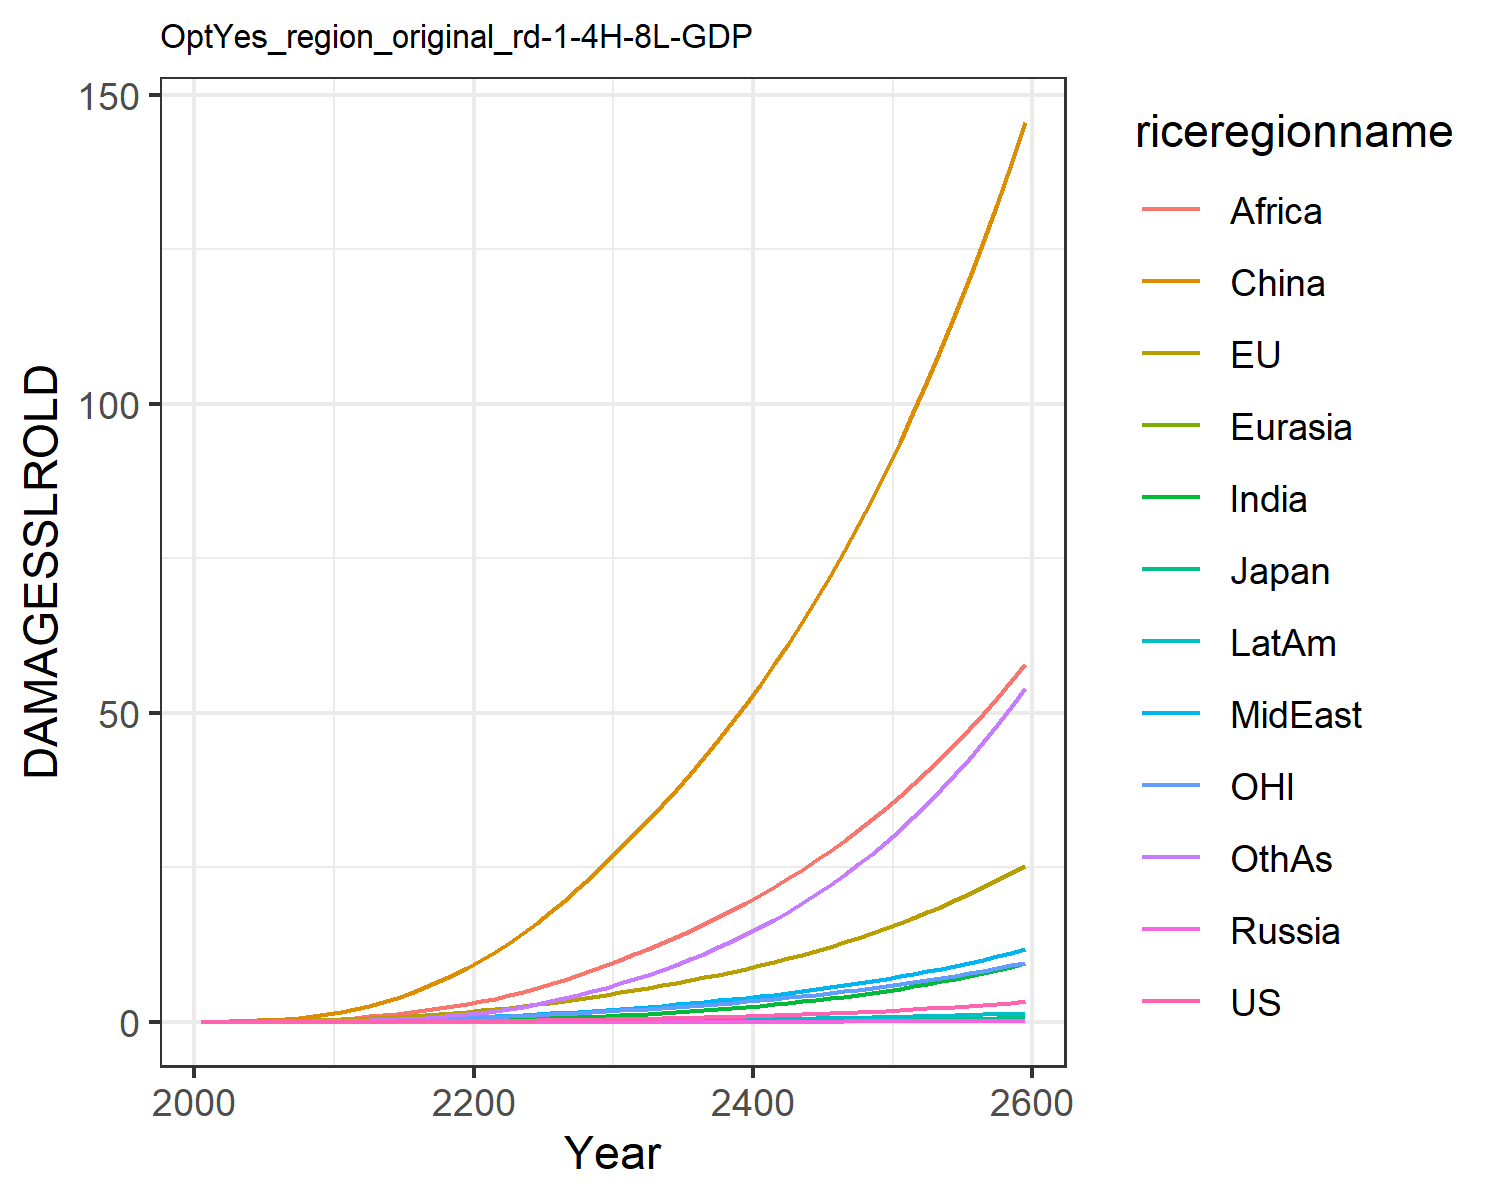

The table this chart was drawn from, first rows:
0.0, 0.0, 0.0, 0.0, 0.0, 0.0, 0.0, 0.0, 0.0, 0.0, 0.0, 0.0
0.0001209, 0.01799, 0.0005782, 2.822670147321079e-6, 2.953692180281773e-5, 0.03396, 3.473030891534965e-5, 0.001938, 0.002097, 1.4944803394970092e-5, 0.007629, 0.0001533
0.0002328, 0.02865, 0.0008358, 5.2420852403349575e-6, 5.3294275824424487e-5, 0.06983, 9.285818120171732e-5, 0.003974, 0.005214, 3.433684097109551e-5, 0.01247, 0.0004048
0.0004704, 0.04488, 0.001193, 1.0368973221645572e-5, 9.91824260413931e-5, 0.1286, 0.0002581, 0.008003, 0.01325, 8.29660799929984e-5, 0.01979, 0.001172
0.0008719, 0.06616, 0.001568, 1.8803428811334232e-5, 0.0001683, 0.2134, 0.0006153, 0.01455, 0.02916, 0.0001765, 0.02919, 0.002909
0.001515, 0.09345, 0.002061, 3.195140401633535e-5, 0.0002647, 0.3265, 0.001278, 0.02398, 0.05522, 0.0003369, 0.04086, 0.006265
0.002488, 0.1272, 0.002721, 5.144324328106974e-5, 0.0003943, 0.4751, 0.002406, 0.03694, 0.09405, 0.0005953, 0.05487, 0.01219
0.003918, 0.1683, 0.00352, 7.88431000357827e-5, 0.0005635, 0.6646, 0.004246, 0.05471, 0.1516, 0.0009947, 0.07161, 0.02219
0.005944, 0.2171, 0.004447, 0.0001156, 0.000777, 0.8983, 0.007105, 0.07857, 0.235, 0.001585, 0.09127, 0.03827
0.00873, 0.2739, 0.005499, 0.0001633, 0.001039, 1.178, 0.01135, 0.1099, 0.352, 0.002422, 0.1138, 0.06292
0.01241, 0.3434, 0.006821, 0.0002295, 0.001374, 1.531, 0.01737, 0.1467, 0.4974, 0.003568, 0.1413, 0.09831
0.01706, 0.4297, 0.00853, 0.0003237, 0.001809, 1.993, 0.02562, 0.1862, 0.6615, 0.005085, 0.1757, 0.1466
0.02311, 0.5343, 0.01066, 0.0004506, 0.002352, 2.533, 0.03656, 0.2322, 0.8508, 0.007077, 0.2172, 0.2094
0.03045, 0.6517, 0.01307, 0.0006094, 0.00299, 3.157, 0.05053, 0.2838, 1.07, 0.009553, 0.2637, 0.2897
0.03908, 0.781, 0.01573, 0.0008019, 0.003722, 3.87, 0.06779, 0.3403, 1.317, 0.01254, 0.3147, 0.3898
0.0491, 0.9225, 0.01866, 0.001031, 0.004551, 4.672, 0.08861, 0.4015, 1.591, 0.01606, 0.3703, 0.5112
0.06059, 1.076, 0.02186, 0.0013, 0.005477, 5.561, 0.1132, 0.4674, 1.891, 0.02014, 0.4305, 0.6552
0.07362, 1.243, 0.02534, 0.001611, 0.0065, 6.535, 0.1416, 0.5375, 2.213, 0.02479, 0.4955, 0.8229
0.08826, 1.422, 0.0291, 0.001967, 0.007621, 7.593, 0.174, 0.6117, 2.555, 0.03003, 0.5652, 1.015
0.1046, 1.613, 0.03315, 0.00237, 0.008837, 8.732, 0.2104, 0.6897, 2.914, 0.03585, 0.6397, 1.231
0.1225, 1.819, 0.03751, 0.002818, 0.01017, 9.97, 0.2522, 0.7754, 3.308, 0.04245, 0.7193, 1.479
0.1421, 2.04, 0.0422, 0.003312, 0.01163, 11.32, 0.3009, 0.8719, 3.75, 0.05004, 0.8043, 1.768
0.1634, 2.275, 0.04722, 0.003855, 0.01321, 12.78, 0.3562, 0.9771, 4.26, 0.05858, 0.8946, 2.095
0.1866, 2.526, 0.05258, 0.004449, 0.01491, 14.33, 0.4179, 1.09, 4.822, 0.06804, 0.9905, 2.461
0.2118, 2.792, 0.05829, 0.005097, 0.01674, 15.98, 0.4863, 1.211, 5.43, 0.07845, 1.092, 2.865
0.239, 3.074, 0.06438, 0.005804, 0.01868, 17.74, 0.5615, 1.339, 6.083, 0.08986, 1.2, 3.31
0.2686, 3.374, 0.07087, 0.006572, 0.02075, 19.61, 0.6441, 1.475, 6.781, 0.1023, 1.314, 3.799
0.3004, 3.692, 0.07778, 0.007406, 0.02296, 21.58, 0.7343, 1.619, 7.524, 0.1159, 1.434, 4.331
0.3347, 4.028, 0.08511, 0.008306, 0.02529, 23.66, 0.8322, 1.771, 8.311, 0.1307, 1.562, 4.909
0.3716, 4.382, 0.09289, 0.009278, 0.02776, 25.86, 0.9382, 1.932, 9.143, 0.1466, 1.696, 5.534
0.4106, 4.746, 0.1009, 0.01031, 0.03032, 28.11, 1.051, 2.098, 10, 0.1635, 1.834, 6.197
0.4512, 5.113, 0.109, 0.01138, 0.03293, 30.37, 1.169, 2.267, 10.88, 0.181, 1.973, 6.892
0.494, 5.49, 0.1174, 0.0125, 0.03563, 32.68, 1.294, 2.442, 11.79, 0.1996, 2.116, 7.626
0.5393, 5.882, 0.1262, 0.0137, 0.03843, 35.06, 1.427, 2.625, 12.73, 0.2192, 2.264, 8.405
0.5874, 6.289, 0.1354, 0.01497, 0.04136, 37.54, 1.568, 2.814, 13.71, 0.2401, 2.418, 9.231
0.6385, 6.715, 0.145, 0.01632, 0.04442, 40.11, 1.718, 3.013, 14.73, 0.2622, 2.579, 10.11
0.6926, 7.158, 0.155, 0.01774, 0.04761, 42.78, 1.877, 3.22, 15.8, 0.2857, 2.747, 11.03
0.75, 7.622, 0.1655, 0.01926, 0.05095, 45.56, 2.045, 3.436, 16.91, 0.3106, 2.923, 12.02
0.8108, 8.106, 0.1766, 0.02086, 0.05444, 48.45, 2.224, 3.662, 18.07, 0.337, 3.106, 13.06
0.8753, 8.612, 0.1882, 0.02257, 0.05808, 51.45, 2.413, 3.899, 19.27, 0.3649, 3.297, 14.15
0.9436, 9.141, 0.2003, 0.02437, 0.06189, 54.58, 2.614, 4.146, 20.53, 0.3946, 3.497, 15.31
1.016, 9.694, 0.2131, 0.02628, 0.06588, 57.83, 2.826, 4.404, 21.84, 0.4259, 3.706, 16.54
1.092, 10.27, 0.2264, 0.0283, 0.07004, 61.21, 3.05, 4.675, 23.21, 0.4591, 3.924, 17.84
1.173, 10.88, 0.2405, 0.03044, 0.0744, 64.74, 3.287, 4.957, 24.63, 0.4942, 4.152, 19.2
1.259, 11.51, 0.2552, 0.0327, 0.07895, 68.4, 3.537, 5.252, 26.12, 0.5313, 4.39, 20.64
1.35, 12.17, 0.2706, 0.03509, 0.08372, 72.22, 3.802, 5.561, 27.67, 0.5705, 4.639, 22.16
1.445, 12.86, 0.2867, 0.03761, 0.0887, 76.19, 4.081, 5.884, 29.28, 0.612, 4.9, 23.76
1.546, 13.58, 0.3037, 0.04028, 0.0939, 80.33, 4.376, 6.222, 30.97, 0.6557, 5.172, 25.45
1.653, 14.33, 0.3215, 0.0431, 0.09935, 84.63, 4.687, 6.575, 32.73, 0.702, 5.456, 27.22
1.766, 15.12, 0.3401, 0.04608, 0.1051, 89.12, 5.016, 6.945, 34.57, 0.7508, 5.753, 29.09
1.885, 15.94, 0.3596, 0.04922, 0.111, 93.79, 5.362, 7.331, 36.48, 0.8023, 6.063, 31.06
2.011, 16.81, 0.3801, 0.05254, 0.1172, 98.65, 5.727, 7.736, 38.48, 0.8566, 6.388, 33.13
2.143, 17.71, 0.4016, 0.05604, 0.1238, 103.7, 6.112, 8.158, 40.57, 0.914, 6.727, 35.32
2.283, 18.65, 0.4241, 0.05973, 0.1306, 109, 6.518, 8.601, 42.75, 0.9744, 7.081, 37.61
2.431, 19.63, 0.4477, 0.06362, 0.1377, 114.5, 6.945, 9.063, 45.02, 1.038, 7.451, 40.02
2.586, 20.66, 0.4724, 0.06772, 0.1452, 120.2, 7.396, 9.547, 47.39, 1.105, 7.838, 42.56
2.75, 21.74, 0.4983, 0.07205, 0.153, 126.2, 7.87, 10.05, 49.87, 1.176, 8.242, 45.22
2.923, 22.86, 0.5255, 0.07661, 0.1612, 132.4, 8.37, 10.58, 52.45, 1.251, 8.664, 48.03
3.105, 24.04, 0.554, 0.08141, 0.1698, 138.9, 8.896, 11.14, 55.15, 1.329, 9.105, 50.97
3.297, 25.26, 0.5838, 0.08648, 0.1787, 145.6, 9.45, 11.71, 57.97, 1.412, 9.566, 54.07
